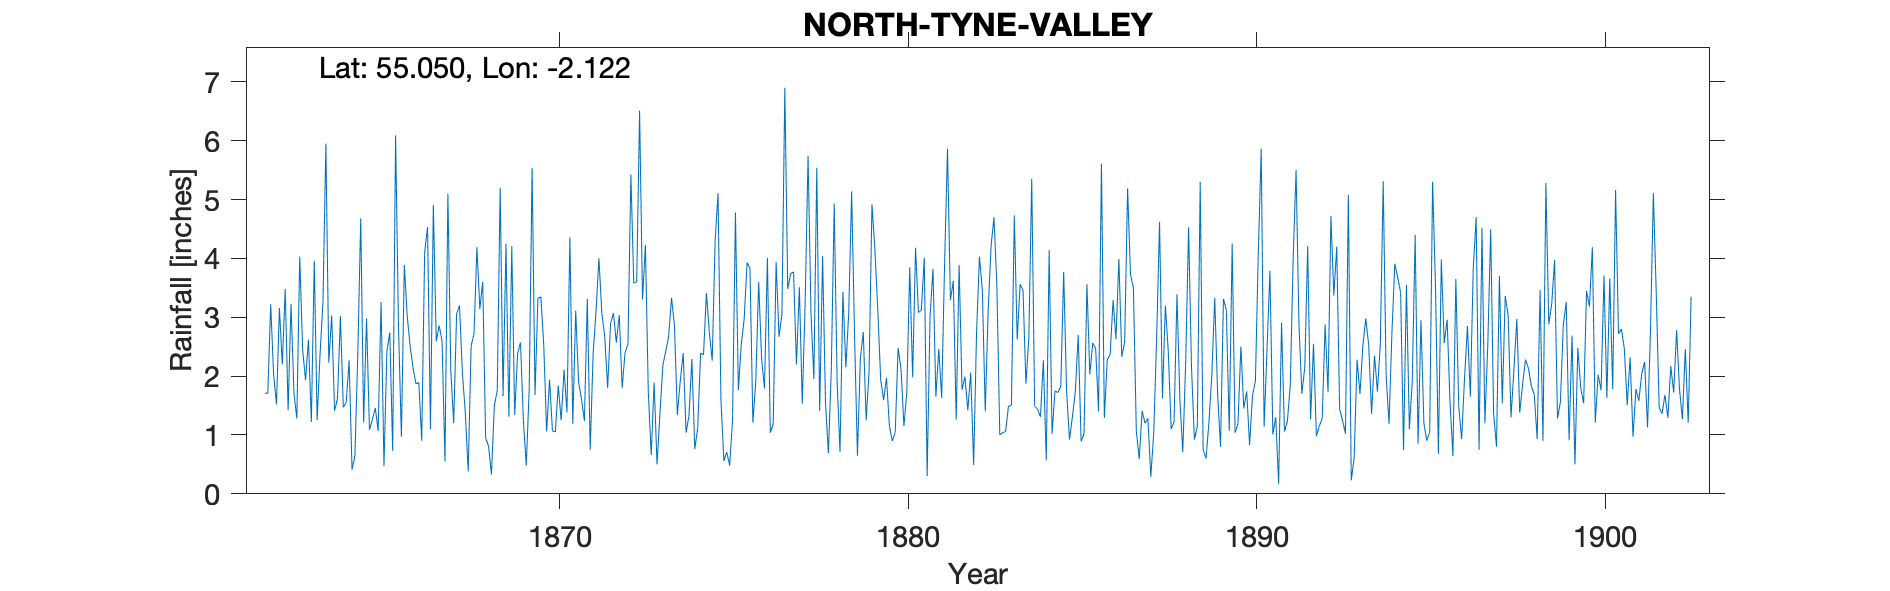

The file beside this chart, header and first rows:
VALLEY OF NORTH TYNE (Newcastle and Gate…, , , , , , , , , , , , , , , , , , , , , , , 
Grid ref, NY9230872890, Long, -2.122, Lat, 55.05, Elevation, 300, ft, , , , , , , , , , , , , , , 
Station no, RR1958, , , , , , , , , , , , , , , , , , , , , , 
, 1860, 1861, 1862, 1863, 1864, 1865, 1866, 1867, 1868, 1869, 1870, 1871, 1872, 1873, 1874, 1875, 1876, 1877, 1878, 1879, 1880, 1881, 1882
January, , , 1.71, 4.03, 1.41, 1.09, 3.89, 2.86, 2.72, 1.31, 2.53, 1.9, 3.07, 1.72, 2.39, 5.11, 1.21, 3.48, 4.04, 0.65, 0.9, 0.3, 1.77
February, , , 1.71, 2.45, 1.62, 1.26, 3.02, 2.59, 4.19, 4.21, 1.06, 1.61, 2.57, 0.66, 1.04, 1.61, 1.91, 3.74, 1.55, 2.29, 1.04, 3.02, 1.99
March, , , 3.22, 1.93, 3.02, 1.46, 2.51, 0.55, 3.14, 1.34, 1.94, 1.24, 3.04, 1.89, 1.33, 0.56, 3.6, 3.77, 0.69, 2.75, 2.48, 3.82, 1.42
April, , , 2.03, 2.62, 1.47, 1.07, 2.14, 5.1, 3.6, 2.38, 1.07, 3.31, 1.8, 0.5, 2.29, 0.71, 2.29, 2.2, 2.11, 1.25, 2.12, 1.65, 2.06
May, , , 1.52, 1.22, 1.55, 3.26, 1.87, 2.1, 0.95, 2.57, 1.05, 0.75, 2.4, 1.36, 0.76, 0.48, 1.79, 3.51, 4.93, 2.08, 1.15, 2.46, 0.49
June, , , 3.16, 3.96, 2.27, 0.47, 1.89, 1.2, 0.81, 1.23, 1.84, 2.38, 2.54, 2.18, 1.11, 1.25, 4.01, 1.53, 1.9, 4.92, 1.73, 1.63, 2.73
July, , , 2.2, 1.25, 0.41, 2.42, 0.9, 3.05, 0.33, 0.48, 1.25, 3.1, 5.43, 2.42, 2.39, 4.78, 1.04, 3.25, 0.71, 4.16, 3.85, 3.91, 4.03
August, , , 3.48, 2.38, 0.65, 2.74, 4.1, 3.2, 1.5, 1.79, 2.11, 4, 3.58, 2.68, 2.36, 1.76, 1.19, 5.74, 3.43, 3.12, 1.98, 5.86, 3.45
September, , , 1.42, 3.26, 2.41, 0.73, 4.53, 2.05, 1.76, 5.54, 1.38, 3.07, 3.6, 3.33, 3.41, 2.54, 3.94, 3.07, 2.15, 1.94, 4.18, 3.29, 1.4
October, , , 3.23, 5.95, 4.68, 6.09, 1.1, 1.38, 5.2, 1.68, 4.36, 2.67, 6.51, 2.86, 2.75, 2.97, 2.67, 1.95, 3.07, 1.59, 3.08, 3.62, 3.12
November, , , 1.72, 2.23, 1.21, 2.84, 4.91, 0.38, 1.66, 3.32, 1.19, 1.8, 3.3, 1.34, 2.26, 3.93, 3.05, 5.54, 5.14, 1.97, 3.12, 1.26, 4.21
December, , , 1.28, 3.03, 2.98, 0.97, 2.59, 2.51, 4.25, 3.35, 3.11, 2.89, 4.23, 1.92, 4.29, 3.83, 6.9, 1.41, 2.7, 1.15, 4.01, 3.89, 4.7
Total, , , 26.68, 34.31, 23.68, 24.4, 33.45, 26.97, 30.11, 29.2, 22.89, 28.72, 42.07, 22.86, 26.38, 29.53, 33.6, 39.19, 32.42, 27.87, 29.64, 34.71, 31.37
